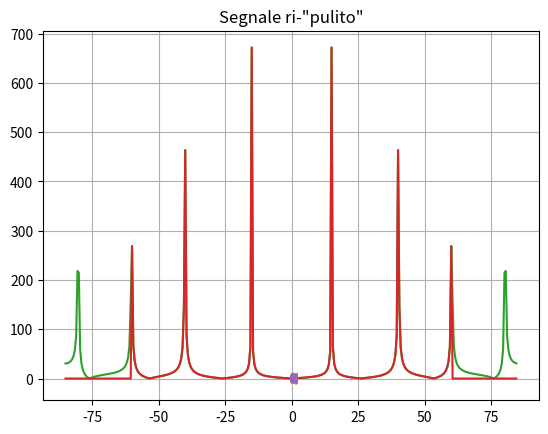

This chart was generated by the following Python code:
#!/usr/bin/env python3
# -*- coding: utf-8 -*-
"""
Appello 1 Febbraio 2021 - Esercizio 2
-------------------------------------
INTEGRAZIONE ED INTERPOLAZIONE
"""

import numpy as np
from numpy.fft import fft, ifft, fftshift, ifftshift
import math
import matplotlib.pyplot as plt

T  = 2
fc = 170
N = fc * T

x = lambda x : 4 * np.sin(2 * math.pi * 15 * x) + 3 * np.sin(2 * math.pi * 40 * x) + 2 * np.sin(2 * math.pi * 60 * x)
noise = lambda x : 2 * np.sin(2 * math.pi * 80 * x)

t = np.linspace(0, T, N)
xp = x(t) + noise(t)

plt.plot(t, x(t))
plt.title("Segnale \"pulito\"")
plt.grid(True)
plt.show()

plt.plot(t, xp)
plt.title("Segnale rumoroso")
plt.grid(True)
plt.show()

delta_u = 1 / T
freq = np.arange(-fc/2, fc/2, delta_u)

c = fftshift(fft(xp))
plt.plot(freq, np.abs(c))
plt.show()

ind = np.abs(freq) > 60
c[ind] = 0
plt.plot(freq, np.abs(c))
plt.show()

rec = ifft(ifftshift(c))
plt.plot(t, rec)
plt.title("Segnale ri-\"pulito\"")
plt.grid(True)
plt.show()